Run: headless pygame with SDL's dummy video driver; simulated clock (each Clock.tick advances the game by its frame time, no real sleeping); random seed 0; keys injected as events and as key.get_pressed() state; no mouse input.
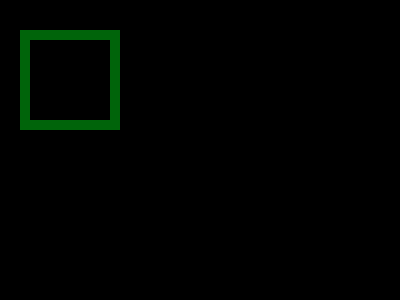
Frame 1 of 4 · flips 1–60 · no input
Frame 2 of 4 · flips 61–180 · tapped SPACE, RETURN · held RIGHT (→), D · screen unchanged from frame 1, image omitted
Frame 3 of 4 · flips 181–300 · held DOWN (↓), S · screen unchanged from frame 2, image omitted
Frame 4 of 4 · flips 301–420 · held LEFT (←), A, UP (↑), W · screen unchanged from frame 3, image omitted

The pygame program that drew these frames:

import pygame
size =  (400,300)
screen = pygame.display.set_mode(size)
screen.fill((0,0,0))#black
pygame.draw.rect(screen, (0,100,10),(20,30,100,100), 10)
done = False
while not done:
    for event in pygame.event.get():
        if event.type == pygame.quit:
            done = True
    pygame.display.flip()
pygame.quit()
